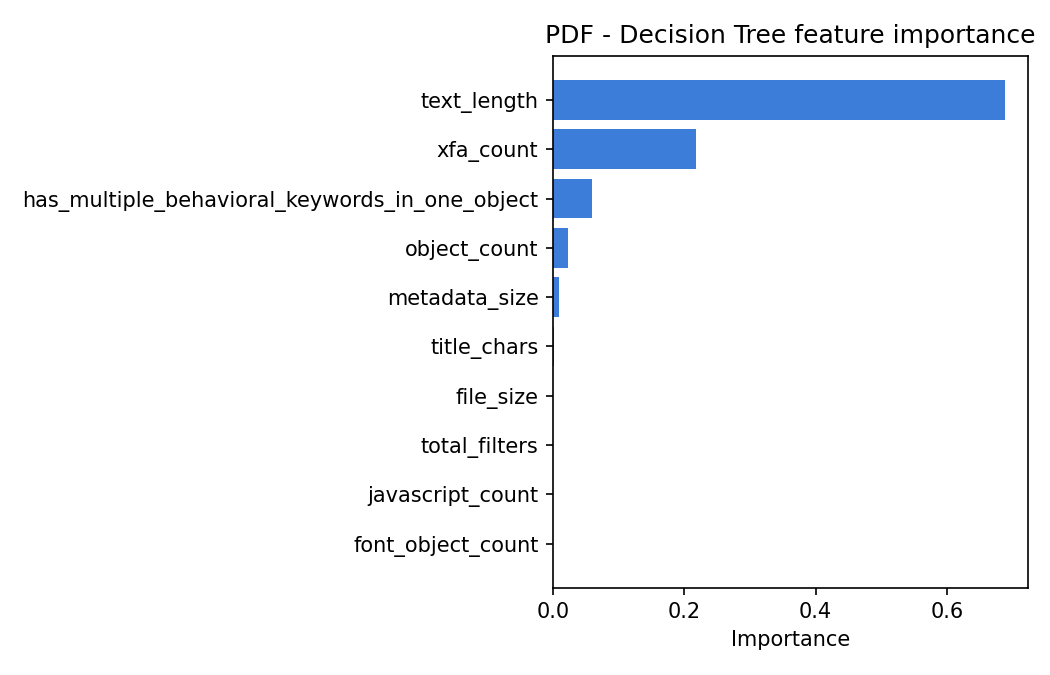

Data behind this chart, as committed beside it:
feature, importance
text_length, 0.6884
xfa_count, 0.2178
has_multiple_behavioral_keywords_in_one_…, 0.05994
object_count, 0.0224
metadata_size, 0.009578
title_chars, 0.001356
file_size, 0.0005071
total_filters, 0.0
javascript_count, 0.0
font_object_count, 0.0
